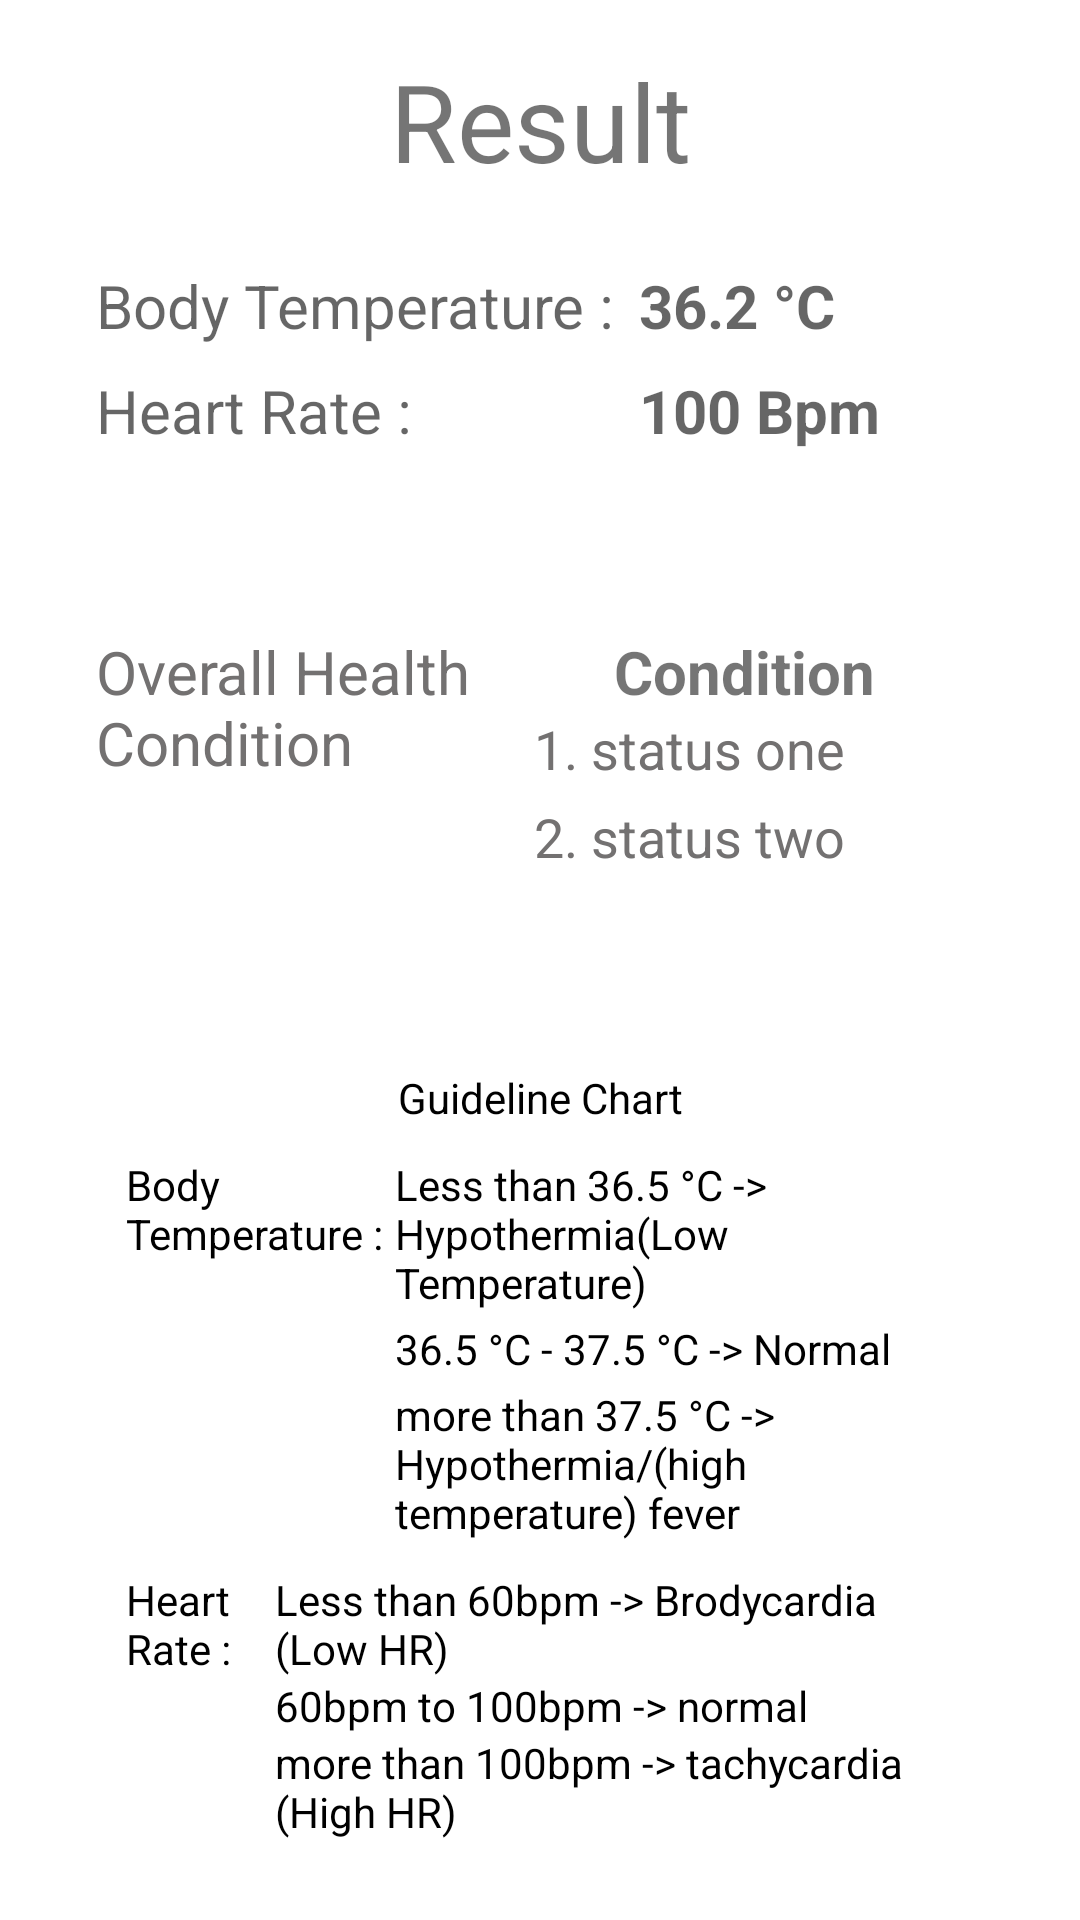

Write the Android layout XML for this screen, with the resource values it uses.
<!-- AndroidManifest.xml: application theme Theme.TemperatureApps -->
<!-- res/layout/healthy_status.xml -->
<?xml version="1.0" encoding="utf-8"?>
<androidx.constraintlayout.widget.ConstraintLayout xmlns:android="http://schemas.android.com/apk/res/android"
    xmlns:app="http://schemas.android.com/apk/res-auto"
    xmlns:tools="http://schemas.android.com/tools"
    android:layout_width="match_parent"
    android:layout_height="match_parent">

    <TextView
        android:id="@+id/view1"
        android:layout_width="wrap_content"
        android:layout_height="wrap_content"
        android:layout_marginTop="16dp"
        android:text="Result"
        android:textSize="36sp"
        app:layout_constraintEnd_toEndOf="parent"
        app:layout_constraintHorizontal_bias="0.5"
        app:layout_constraintStart_toStartOf="parent"
        app:layout_constraintTop_toTopOf="parent" />

    <TextView
        android:id="@+id/textView7"
        android:layout_width="wrap_content"
        android:layout_height="wrap_content"
        android:layout_marginStart="32dp"
        android:layout_marginTop="8dp"
        android:hint="Heart Rate :"
        android:textColor="#737171"
        android:textSize="20sp"
        app:layout_constraintStart_toStartOf="parent"
        app:layout_constraintTop_toBottomOf="@+id/textView9" />

    <TextView
        android:id="@+id/stat_bpm"
        android:layout_width="wrap_content"
        android:layout_height="wrap_content"
        android:layout_marginStart="8dp"
        android:hint="100 Bpm"
        android:textColor="#737171"
        android:textSize="20sp"
        android:textStyle="bold"
        app:layout_constraintStart_toEndOf="@+id/textView9"
        app:layout_constraintTop_toTopOf="@+id/textView7" />

    <TextView
        android:id="@+id/textView9"
        android:layout_width="wrap_content"
        android:layout_height="wrap_content"
        android:layout_marginStart="32dp"
        android:layout_marginTop="24dp"
        android:hint="Body Temperature :"
        android:textColor="#737171"
        android:textSize="20sp"
        app:layout_constraintEnd_toStartOf="@+id/stat_temperature"
        app:layout_constraintHorizontal_bias="0.5"
        app:layout_constraintHorizontal_chainStyle="packed"
        app:layout_constraintStart_toStartOf="parent"
        app:layout_constraintTop_toBottomOf="@+id/view1" />

    <TextView
        android:id="@+id/stat_temperature"
        android:layout_width="wrap_content"
        android:layout_height="wrap_content"
        android:layout_marginStart="8dp"
        android:hint="36.2 °C"
        android:textColor="#737171"
        android:textSize="20sp"
        android:textStyle="bold"
        app:layout_constraintStart_toEndOf="@+id/textView9"
        app:layout_constraintTop_toTopOf="@+id/textView9" />

    <TextView
        android:id="@+id/textView4"
        android:layout_width="wrap_content"
        android:layout_height="wrap_content"
        android:layout_marginStart="32dp"
        android:maxWidth="128dp"
        android:paddingTop="10dp"
        android:text="Overall Health Condition"
        android:textColor="#737171"
        android:textSize="20sp"
        app:layout_constraintBottom_toTopOf="@+id/anchor"
        app:layout_constraintStart_toStartOf="parent"
        app:layout_constraintTop_toBottomOf="@+id/textView7" />

    <LinearLayout
        android:layout_width="0dp"
        android:layout_height="wrap_content"
        android:layout_marginStart="8dp"
        android:layout_marginEnd="32dp"
        android:background="@drawable/border"
        android:backgroundTint="#BBE2F4"
        android:orientation="vertical"
        android:padding="10dp"
        app:layout_constraintEnd_toEndOf="parent"
        app:layout_constraintStart_toEndOf="@+id/textView4"
        app:layout_constraintTop_toTopOf="@+id/textView4">

        <TextView
            android:id="@+id/stat_condition"
            android:layout_width="match_parent"
            android:layout_height="wrap_content"
            android:gravity="center"
            android:text="Condition"
            android:textSize="20sp"
            android:textStyle="bold" />

        <TextView
            android:id="@+id/stat_conditon1"
            android:layout_width="match_parent"
            android:layout_height="wrap_content"
            android:text="1. status one"
            android:textColor="#737171"
            android:textSize="18sp" />

        <TextView
            android:id="@+id/stat_condition2"
            android:layout_width="match_parent"
            android:layout_height="wrap_content"
            android:layout_marginTop="5dp"
            android:text="2. status two"
            android:textColor="#737171"
            android:textSize="18sp" />
    </LinearLayout>

    <TextView
        android:id="@+id/anchor"
        android:layout_width="wrap_content"
        android:layout_height="wrap_content"
        app:layout_constraintBottom_toBottomOf="parent"
        app:layout_constraintEnd_toEndOf="parent"
        app:layout_constraintStart_toStartOf="parent"
        app:layout_constraintTop_toTopOf="parent" />

    <LinearLayout
        android:layout_width="match_parent"
        android:layout_height="wrap_content"
        android:layout_marginStart="32dp"
        android:layout_marginEnd="32dp"
        android:background="@drawable/border"
        android:backgroundTint="#f6f4f5"
        android:orientation="vertical"
        android:padding="10dp"
        app:layout_constraintBottom_toBottomOf="parent"
        app:layout_constraintEnd_toEndOf="parent"
        app:layout_constraintStart_toStartOf="parent"
        app:layout_constraintTop_toBottomOf="@+id/anchor">

        <TextView
            android:id="@+id/textView13"
            android:layout_width="match_parent"
            android:layout_height="wrap_content"
            android:gravity="center"
            android:text="Guideline Chart"
            android:textColor="@color/black" />

        <LinearLayout
            android:layout_width="wrap_content"
            android:layout_height="match_parent"
            android:layout_marginTop="10dp"
            android:orientation="horizontal">

            <TextView
                android:id="@+id/textView15"
                android:layout_width="179dp"
                android:layout_height="wrap_content"
                android:layout_weight="1"
                android:text="Body Temperature :"
                android:textColor="@color/black" />

            <LinearLayout
                android:layout_width="match_parent"
                android:layout_height="wrap_content"
                android:layout_weight="1"
                android:orientation="vertical">

                <TextView
                    android:id="@+id/textView16"
                    android:layout_width="match_parent"
                    android:layout_height="wrap_content"
                    android:text="Less than 36.5 °C -> Hypothermia(Low Temperature)"
                    android:textColor="@color/black" />

                <TextView
                    android:id="@+id/textView17"
                    android:layout_width="match_parent"
                    android:layout_height="wrap_content"
                    android:layout_marginTop="3dp"
                    android:text="36.5 °C - 37.5 °C -> Normal"
                    android:textColor="@color/black" />

                <TextView
                    android:id="@+id/textView18"
                    android:layout_width="match_parent"
                    android:layout_height="wrap_content"
                    android:layout_marginTop="3dp"
                    android:text="more than 37.5 °C -> Hypothermia/(high temperature) fever"
                    android:textColor="@color/black" />
            </LinearLayout>
        </LinearLayout>

        <LinearLayout
            android:layout_width="wrap_content"
            android:layout_height="match_parent"
            android:layout_marginTop="10dp"
            android:orientation="horizontal">

            <TextView
                android:id="@+id/textView20"
                android:layout_width="99dp"
                android:layout_height="wrap_content"
                android:layout_weight="1"
                android:text="Heart Rate : "
                android:textColor="@color/black" />

            <LinearLayout
                android:layout_width="match_parent"
                android:layout_height="wrap_content"
                android:layout_weight="1"
                android:orientation="vertical">

                <TextView
                    android:id="@+id/textView21"
                    android:layout_width="match_parent"
                    android:layout_height="wrap_content"
                    android:text="Less than 60bpm -> Brodycardia (Low HR)"
                    android:textColor="@color/black" />

                <TextView
                    android:id="@+id/textView22"
                    android:layout_width="match_parent"
                    android:layout_height="wrap_content"
                    android:text="60bpm to 100bpm -> normal"
                    android:textColor="@color/black" />

                <TextView
                    android:id="@+id/textView23"
                    android:layout_width="match_parent"
                    android:layout_height="wrap_content"
                    android:text="more than 100bpm -> tachycardia (High HR) "
                    android:textColor="@color/black" />
            </LinearLayout>
        </LinearLayout>

    </LinearLayout>
</androidx.constraintlayout.widget.ConstraintLayout>
<!-- resources referenced by this layout -->
<resources>
  <color name="black">#FF000000</color>
  <style name="Theme.TemperatureApps" parent="Theme.MaterialComponents.DayNight.DarkActionBar">
          
          <item name="colorPrimary">@color/purple_500</item>
          <item name="colorPrimaryVariant">@color/purple_700</item>
          <item name="colorOnPrimary">@color/white</item>
          
          <item name="colorSecondary">@color/teal_200</item>
          <item name="colorSecondaryVariant">@color/teal_700</item>
          <item name="colorOnSecondary">@color/black</item>
          
          <item name="android:statusBarColor" tools:targetApi="l">?attr/colorPrimaryVariant</item>
          
      </style>
  <color name="purple_500">#5DBAE8</color>
  <color name="purple_700">#FF3700B3</color>
  <color name="white">#FFFFFFFF</color>
  <color name="teal_200">#FF03DAC5</color>
  <color name="teal_700">#FF018786</color>
</resources>
